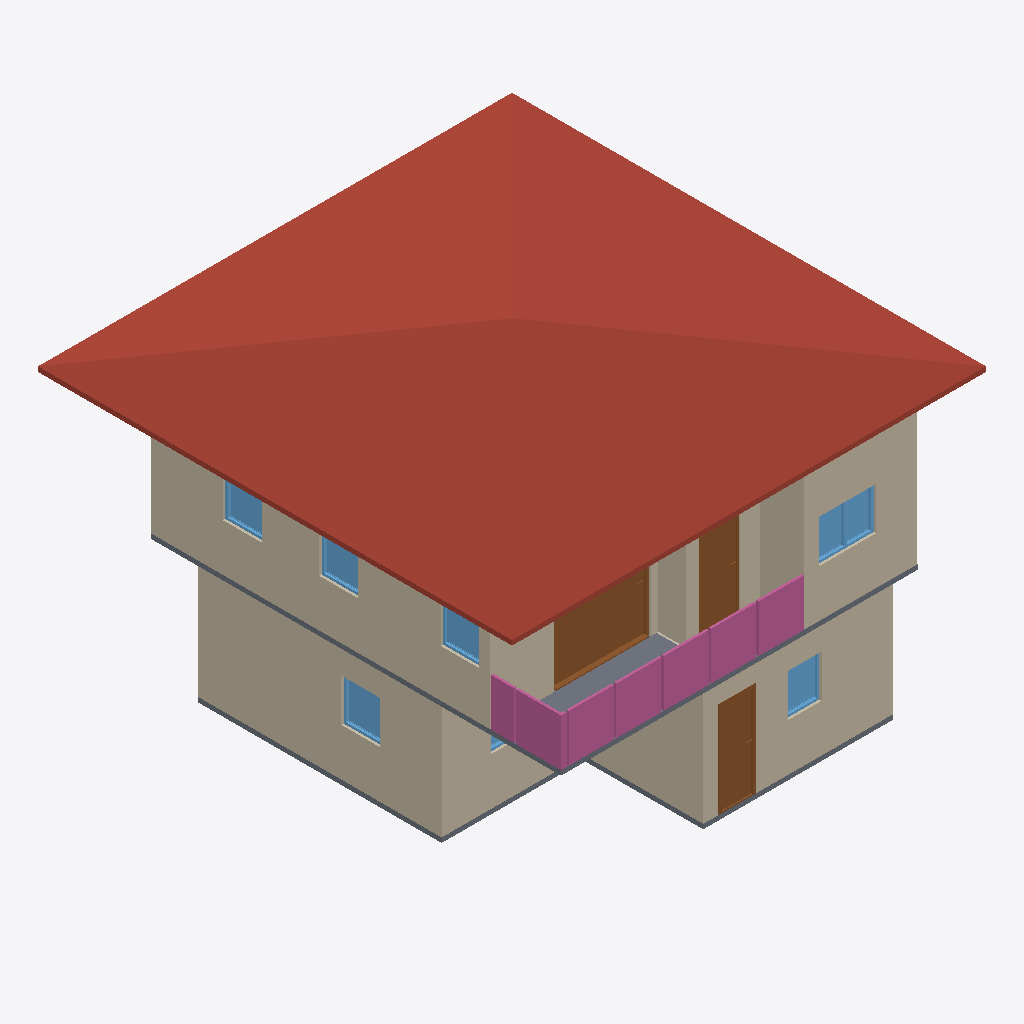
Isometric view of an IFC building model (IFC-SPF (STEP), schema IFC4, length unit metre), seen from the south-west, elements coloured by IFC class: 10 walls (beige), 7 windows (light blue), 4 railings (pink), 3 doors (brown), 2 slabs (grey), 1 roof (red-brown).
Extent 10.0 m × 10.0 m × 7.1 m (x, y, z). Storeys (3): GF at 0.00 m; 2F at 3.00 m; Roof at 6.00 m. Elements (68): 28 IfcWall, 13 IfcRailing, 10 IfcDoor, 9 IfcWindow, 4 IfcSlab, 2 IfcStairFlight, 1 IfcCovering, 1 IfcRoof.

HEADER;
FILE_DESCRIPTION(('ViewDefinition[DesignTransferView]'),'2;1');
FILE_NAME('s04-discussion.ifc','2026-10-05T19:10:45+08:00',(''),(''),'IfcOpenShell 0.8.5-post1','Bonsai 0.8.5-post1','Nobody');
FILE_SCHEMA(('IFC4'));
ENDSEC;
DATA;
#1=IFCPROJECT('1Vtc6nH5rE4xCTsgFeQ3w5',$,'My Project',$,$,$,$,(#10,#22),#5);
#27=IFCSITE('1$Fjf3lLPB4OvExBGcjlv0',$,'My Site',$,$,#50,$,$,$,$,$,$,$,$);
#33=IFCBUILDING('08eGIKvrf6_Bj4aFsPNp0S',$,'My Building',$,$,#56,$,$,$,$,$,$);
#39=IFCBUILDINGSTOREY('2qartLwbTCMxUZO3aRLixk',$,'GF',$,$,#62,$,$,$,$);
#92=IFCBUILDINGSTOREY('0HpModR058aBaAZeZiauJC',$,'2F',$,$,#5698,$,$,$,$);
#10927=IFCBUILDINGSTOREY('0FQiNgI3L1I9yQ1n_utSpo',$,'Roof',$,$,#10948,$,$,$,$);
#11063=IFCROOF('2Hm_kTyuj5vRq6S7DXwAn$',$,'Roof',$,$,#11376,#11072,$,$);
#899=IFCWALL('1pvZzIVrjEzgsXIexwPAbP',$,'Wall',$,$,#1084,#905,$,$);
#5895=IFCWALL('06edC3Cp55aQi9WjM3qwke',$,'Wall',$,$,#6277,#5901,$,$);
#116=IFCWALL('1_j_adfiXEAAuwEn2Ep6AG',$,'Wall',$,$,#1823,#124,$,$);
#6020=IFCWALL('1AD41oSKr6WAamPt_wY7aS',$,'Wall',$,$,#6432,#6026,$,$);
#1238=IFCWALL('0CSoebChD6zQE_0HfWA_Uy',$,'Wall',$,$,#1249,#1244,$,$);
#924=IFCWALL('3JNSPHNvf5sOfgaQYmt3PQ',$,'Wall',$,$,#1116,#930,$,$);
#6516=IFCSLAB('1vPBE10uL0UBo9UB2_mhJY',$,'Slab',$,$,#6524,#6531,$,$);
#11187=IFCDOOR('3T$lsurFL9gQsQEk$JCfjD',$,'Door',$,$,#11366,#11196,$,2.0,2.043360471725464,$,.SLIDING_TO_RIGHT.,$);
#11777=IFCRAILING('2Wl481m4n5mBFiR2pljFHl',$,'Railing',$,$,#12019,#11785,$,$);
#11755=IFCRAILING('2dL6gbVZD5du3rDUEKer5q',$,'Railing',$,$,#12014,#11764,$,$);
#1993=IFCDOOR('2HbrK36DH6AfPyC67A0pJJ',$,'Door',$,$,#3529,#2002,$,2.0,0.7480300664901733,$,$,$);
#5995=IFCWALL('0iRnZLBvL5WPq6xMMKLlFC',$,'Wall',$,$,#6400,#6001,$,$);
#5920=IFCWALL('01lSL71brBO9Ka0x5c75_q',$,'Wall',$,$,#6309,#5926,$,$);
#11957=IFCRAILING('1xlK6h$tHBjvDkrN6l3f4d',$,'Railing',$,'FRAMELESS_PANEL',#12029,#11966,$,.USERDEFINED.);
#7499=IFCDOOR('2Lle1Ex19Amxp3igNgc4u8',$,'Door',$,$,#7827,#7508,$,2.0,0.8732749223709106,$,.SINGLE_SWING_LEFT.,$);
#1862=IFCSLAB('3yFqguBl9Boh$Hwv9J4juh',$,'Slab',$,$,#1870,#1877,$,$);
#5970=IFCWALL('2vx6rwA3942hF$PPMWI3xS',$,'Wall',$,$,#5981,#5976,$,$);
#11851=IFCRAILING('3XS2Jx4ALBRx2FtvP_77Iw',$,'Railing',$,'FRAMELESS_PANEL',#12024,#11860,$,.USERDEFINED.);
#8147=IFCWINDOW('29upKaiVj0dg7u8DKpDriH',$,'Window',$,$,#10887,#8156,$,0.8999999761581421,1.201168179512024,$,.DOUBLE_PANEL_VERTICAL.,$);
#5945=IFCWALL('1YoCFxm4b5yQO1Xl3HkMPW',$,'Wall',$,$,#6341,#5951,$,$);
#5233=IFCWINDOW('3IQo9i93v17urfHaOb_gB0',$,'Window',$,$,#5407,#5243,$,0.8999999761581421,0.8128749132156372,$,.SINGLE_PANEL.,$);
#3995=IFCWINDOW('1WV2fIgJf40PNwdRWsND7p',$,'Window',$,$,#4493,#4005,$,0.8999999761581421,0.7006973028182983,$,.SINGLE_PANEL.,$);
#8941=IFCWINDOW('0YqlQhMXr4OOBrxj64gVcB',$,'Window',$,$,#9202,#8950,$,0.8999999761581421,0.8128748536109924,$,.SINGLE_PANEL.,$);
#8617=IFCWINDOW('2BKAPtUPT4XP5UnmNQN$j7',$,'Window',$,$,#10897,#8626,$,0.8999999761581421,0.8128748536109924,$,$,$);
#8522=IFCWINDOW('1MvyBKemj48AEut4SEbI1I',$,'Window',$,$,#10892,#8531,$,0.8999999761581421,0.8128748536109924,$,$,$);
#4575=IFCWINDOW('3m8F7OdzDBHByk2Kx6vxl$',$,'Window',$,$,#5151,#4585,$,0.8999999761581421,1.224073052406311,$,.DOUBLE_PANEL_VERTICAL.,$);
ENDSEC;
